Run: headless pygame with SDL's dummy video driver; simulated clock (each Clock.tick advances the game by its frame time, no real sleeping); random seed 0; keys injected as events and as key.get_pressed() state; mouse plan: one left click at the window centre at the start of phase 2, then a move to the lower-right quarter at the start of phase 3.
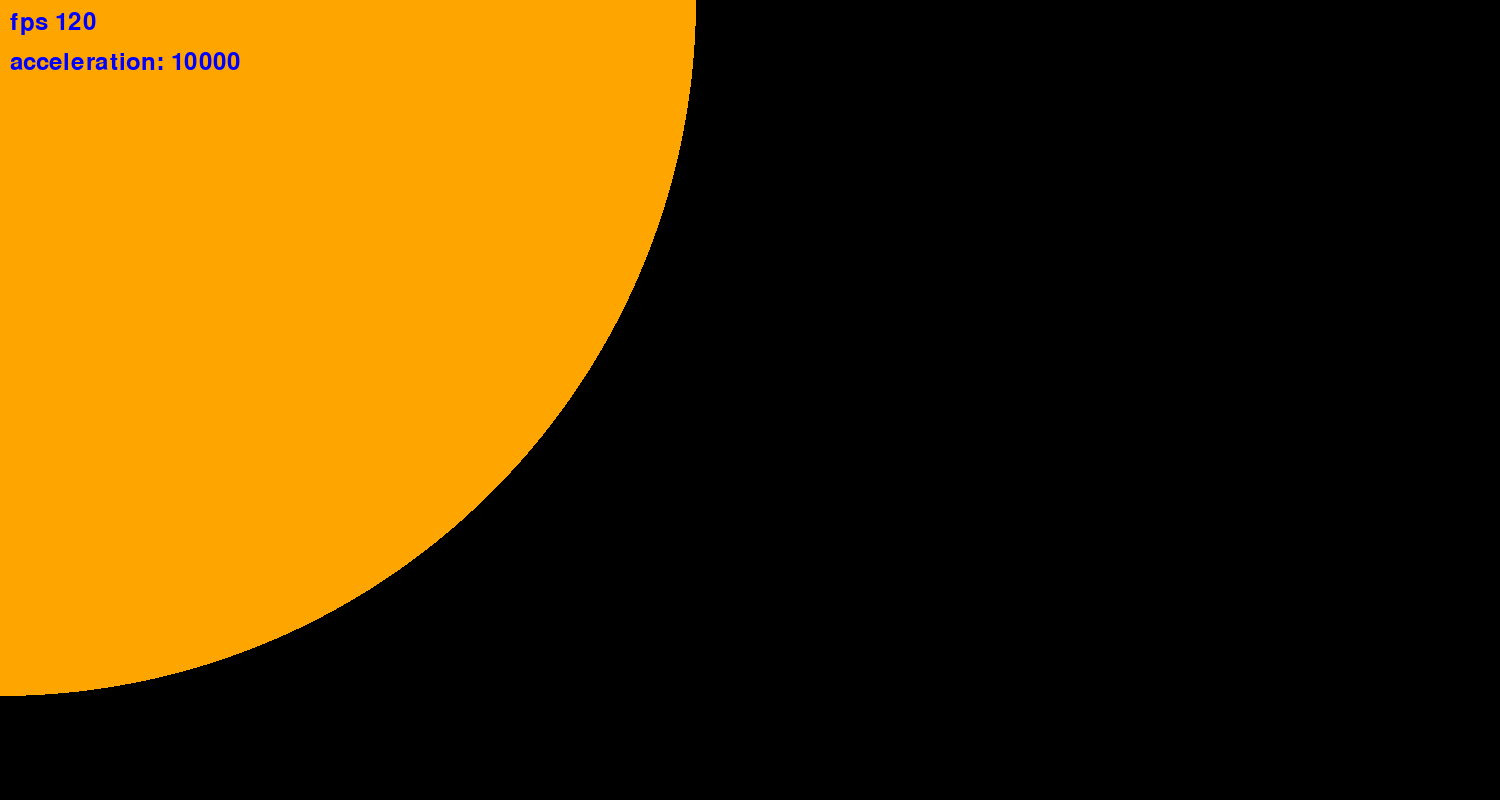
Frame 1 of 4 · flips 1–60 · no input
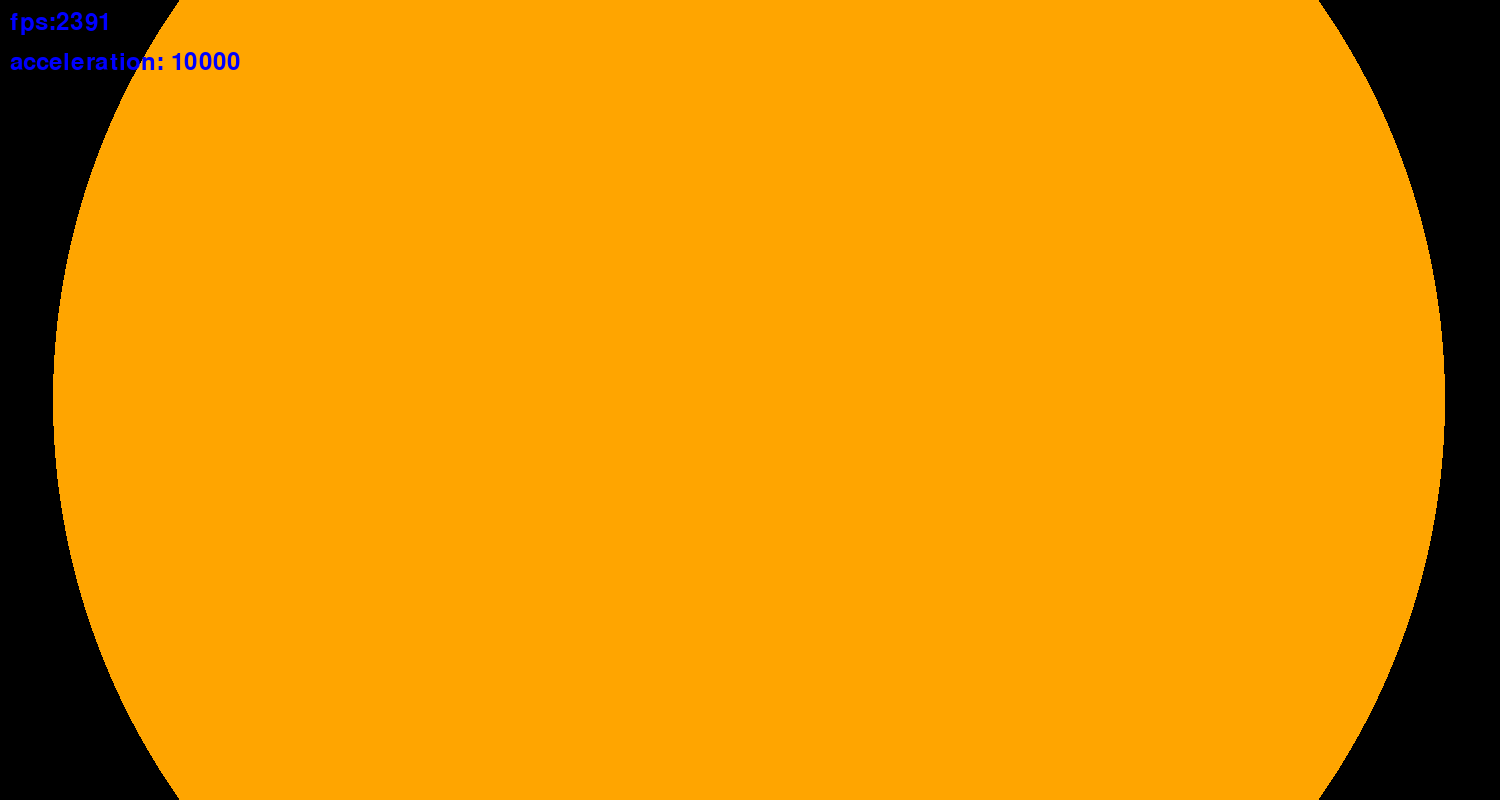
Frame 2 of 4 · flips 61–180 · clicked the window centre · tapped SPACE, RETURN · held RIGHT (→), D
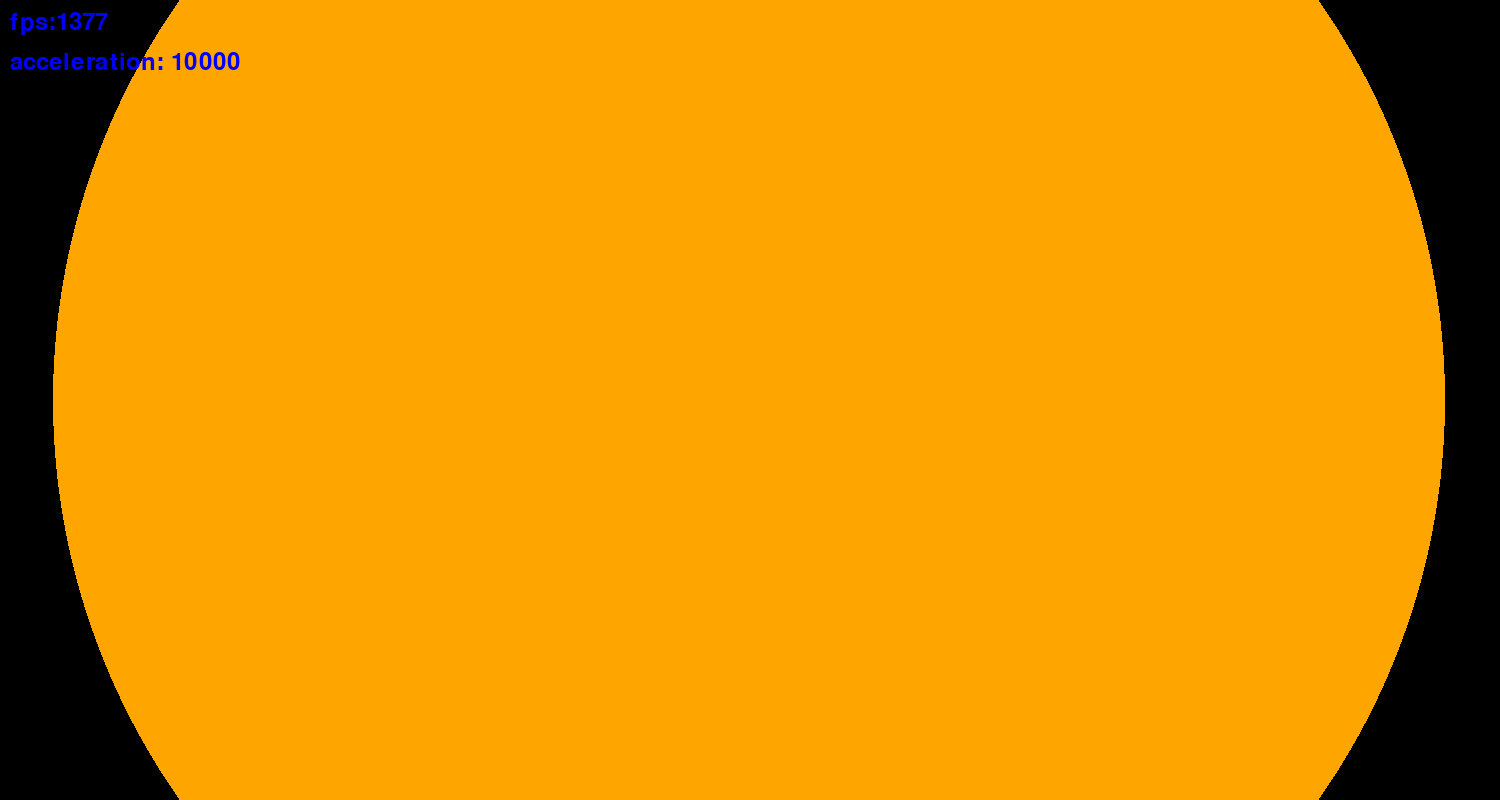
Frame 3 of 4 · flips 181–300 · moved the mouse to the lower-right quarter · held DOWN (↓), S
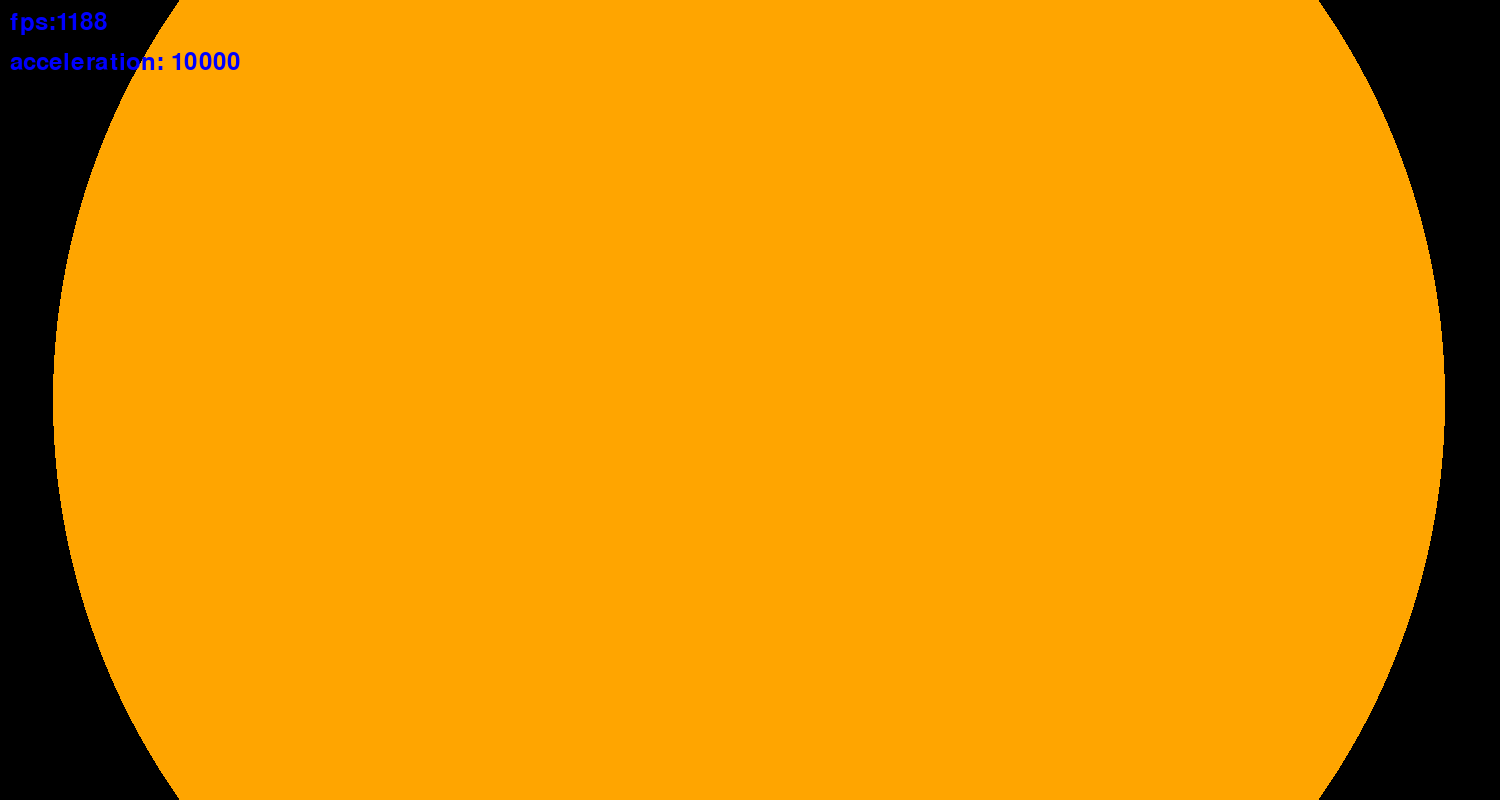
Frame 4 of 4 · flips 301–420 · held LEFT (←), A, UP (↑), W

The pygame program that drew these frames:

# pylint: disable=C0301
# pylint: disable=C0114
# pylint: disable=E0401
# pylint: disable=C0103
# pylint: disable=C0115
# pylint: disable=R0902
# pylint: disable=R0913
# pylint: disable=R0917
# pylint: disable=W0621

import pygame
import time


fps = 120  # fps
G = 6.67 / 10 ** 11  # gravity constant
k = 1000000  # метров в одном пикселе
mouse_x, mouse_y = 0, 0  # start mouse point
time_speed = 10000  # coeeficient of acceleration the program
# coeeficient of acceleration greater then  10 ^ 5, the very big errors could be occured

pygame.init()
screen = pygame.display.set_mode((1500, 800))
pygame.display.set_caption("Planetary acceleration")
style = pygame.font.SysFont("arial", 36)
render_fps = style.render('fps ' + str(fps), True, 'blue')
render_time_speed = style.render('acceleration: ' + str(time_speed), True, 'blue')


class Planet:
    def __init__(self, x, y, r, m, color):
        self.x = x  # x cord
        self.y = y  # y cord
        self.r = r  # planet radius
        self.m = m  # planet weight
        self.color = color  # planet color
        self.speed = [0, 0]  # planet speed
        self.f = [0, 0]  # the power which is working with the planet
        self.status = True  # planet present or not
        self.trace_count = 0  # not very often show planet traectory fps
        self.trace = []  # point of the planet traectory

    def update_coordinates(self):  # update speed, cords and traectory
        self.speed[0] += (self.f[0] / self.m) * time_speed ** 2 / fps ** 2
        self.speed[1] += (self.f[1] / self.m) * time_speed ** 2 / fps ** 2

        self.x += self.speed[0]
        self.y += self.speed[1]

        self.trace_count += (self.speed[0] ** 2 + self.speed[1] ** 2) ** 0.5
        if self.trace_count / k >= 7:  # if the number less then traectory will be bigger
            self.trace_count = 0
            self.trace.append((self.x, self.y))
        if len(self.trace) > 1000:  # not slow down fps, when many
            self.trace.pop(0)

    def draw(self):  # show all planets and traektories
        pygame.draw.circle(screen, self.color, ((self.x - mouse_x) / k, (self.y - mouse_y) / k), self.r / k)
        for i in self.trace:
            pygame.draw.circle(screen, self.color, ((i[0] - mouse_x) / k, (i[1] - mouse_y) / k), 1)


def update_forces(planets, collides):
    for i in range(len(planets)):
        for j in range(i + 1, len(planets)):
            dif_x = planets[j].x - planets[i].x  # diff between two planets by x
            dif_y = planets[j].y - planets[i].y  # diff by two planets by y
            d = (dif_x ** 2 + dif_y ** 2) ** 0.5  # pifagor distance between planets
            f = G * planets[i].m * planets[j].m / d ** 2  # the power between two planets

            planets[i].f[0] += dif_x * f / d  # update powers
            planets[i].f[1] += dif_y * f / d

            planets[j].f[0] -= dif_x * f / d
            planets[j].f[1] -= dif_y * f / d

            if planets[i].r + planets[j].r > d:  # find what planets are crashed each other
                collides.append((i, j))


def remove_collides(planets, collides):
    for i in collides:
        p1 = planets[i[0]]
        p2 = planets[i[1]]
        if p1.status and p2.status:  # if both planets present
            if p1.m > p2.m:  # which planet is bigger then it win
                new_planet = Planet(p1.x, p1.y, p1.r + p2.r, p1.m + p2.m, p1.color)
            else:
                new_planet = Planet(p2.x, p2.y, p1.r + p2.r, p1.m + p2.m, p2.color)

            new_planet.speed = [(p1.m * p1.speed[0] + p2.m * p2.speed[0]) / (p1.m + p2.m),
                                (p1.m * p1.speed[1] + p2.m * p2.speed[1]) / (p1.m + p2.m)]

            planets.append(new_planet)
            p1.status = p2.status = 0


planets = []

# # Sun
# p = Planet(0, 0, 696_000_000, 1.9891 * 10 ** 30, 'orange')
# planets.append(p)
#
# for i in range(14, 20):
#     p = Planet((-1) ** i * (i * 10 ** 9 + 10 ** 9), 0, 1, 1, 'green')
#     planets.append(p)
#     planets[i - 13].speed[1] += (-1) ** i * 29273.6 * time_speed / fps
# Earth
p = Planet(-152 * 10 ** 9, 0, 6371000, 5.9722 * 10 ** 24, 'green')
planets.append(p)
planets[0].speed[1] += 29273.6 * time_speed / fps # скорость вокруг солнца

# Moon
p = Planet(-363104000 - 152 * 10 ** 9, 0, 1737100, 7.35 * 10 ** 22, 'grey')
planets.append(p)
planets[1].speed[1] = 1023 * time_speed / fps # скорость вокруг земли
planets[1].speed[1] += 29273.6 * time_speed / fps # скорость вокруг солнца

# Merkury
p = Planet(-69.8 * 10 ** 9, 0, 2439700, 3.33022 * 10 ** 23, "yellow")
planets.append(p)
planets[2].speed[1] += 38000 * time_speed / fps # Скорость вокруг солнца

# Venus
p = Planet(-109 * 10 ** 9, 0, 6051800, 4.8675 * 10 ** 24, "white")
planets.append(p)
planets[3].speed[1] += 34000 * time_speed / fps

# Mars
p = Planet(-249.2 * 10 ** 9, 0, 3390000, 6.4171 * 10 ** 23, "red")
planets.append(p)
planets[4].speed[1] += 23000 * time_speed / fps

# Jupiter
p = Planet(-816.521 * 10 ** 9, 0, 71492000, 1.8986 * 10 ** 27, "brown")
planets.append(p)
planets[5].speed[1] += 12500 * time_speed / fps

# Saturn
p = Planet(-1.51 * 10 ** 12, 0, 60268000, 5.6846 * 10 ** 26, "beige")
planets.append(p)
planets[6].speed[1] += 9100 * time_speed / fps

# Uran
p = Planet(-3 * 10 ** 12, 0, 	25362000, 8.6813 * 10 ** 25, "pink")
planets.append(p)
planets[7].speed[1] += 6300 * time_speed / fps

# Neptune
p = Planet(-4.5 * 10 ** 12, 0, 24622000, 	1.02409 * 10 ** 26, "blue")
planets.append(p)
planets[8].speed[1] += 4950 * time_speed / fps

# Sun
p = Planet(0, 0, 696_000_000, 1.9891 * 10 ** 30, 'orange')
planets.append(p)


tick = 0
tm = time.time()
running = True
while running:
    tick += 1
    if tick == 100:
        tick = 0
        render_fps = style.render("fps:" + str(int(100 / (time.time() - tm))), True, "blue")
        tm = time.time()

    for event in pygame.event.get():
        if event.type == pygame.QUIT:
            running = False

        if event.type == pygame.MOUSEBUTTONDOWN:  # any mouse button press
            x = event.pos[0]
            y = event.pos[1]
            new_x = mouse_x + x * k
            new_y = mouse_y + y * k

            if event.button == 4:  # mouse wheel up
                k *= 0.85
                mouse_x = new_x - x * k
                mouse_y = new_y - y * k

            if event.button == 5:  # mouse wheel down
                k /= 0.85
                mouse_x = new_x - x * k
                mouse_y = new_y - y * k

            if event.button == 3:  # right mouse button
                planets.append(Planet(new_x, new_y, 6371000, 5.9722 * 10 ** 24, 'blue'))

            if event.button == 2:  # mouse wheel press
                if time_speed >= 100000:
                    time_speed = 1
                    for i in planets:
                        i.speed[0] /= 100000  # less speed planets
                        i.speed[1] /= 100000
                else:
                    time_speed *= 10
                    for i in planets:
                        i.speed[0] *= 10
                        i.speed[1] *= 10

                render_time_speed = style.render('acceleration: ' + str(time_speed), True, 'blue')

        if event.type == pygame.MOUSEMOTION:
            if pygame.mouse.get_pressed()[0]:
                mouse_x -= event.rel[0] * k
                mouse_y -= event.rel[1] * k

    collides = []
    update_forces(planets, collides)  # find all colisions

    remove_collides(planets, collides)

    screen.fill("black")  # update black background

    new_planets = []
    for planet in planets:
        if planet.status:  # choose just present planets
            planet.update_coordinates()
            planet.f = [0, 0]
            new_planets.append(planet)
            planet.draw()
    planets = new_planets

    screen.blit(render_fps, (10, 10))  # fps
    screen.blit(render_time_speed, (10, 50))  # acceleration
    pygame.display.update()
pygame.quit()
